Dataset: costa_rica (GitHub, NickStrauch13/SingNET). Classes: broad-billed motmot, great tinamou, green ibis, white-breasted wood wren, yellow-throated toucan.

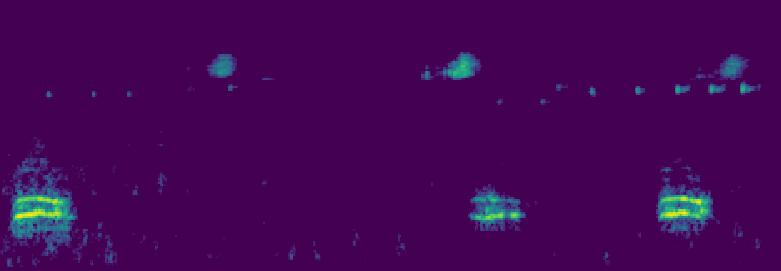
Label: broad-billed motmot

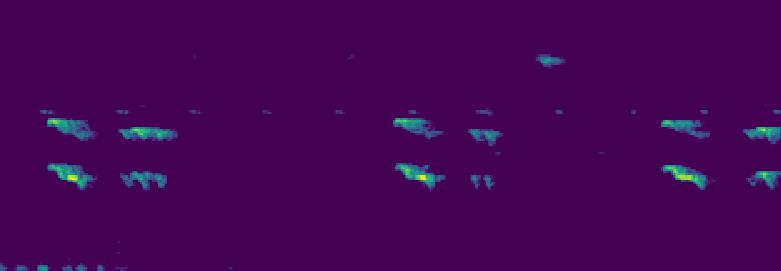
Label: yellow-throated toucan

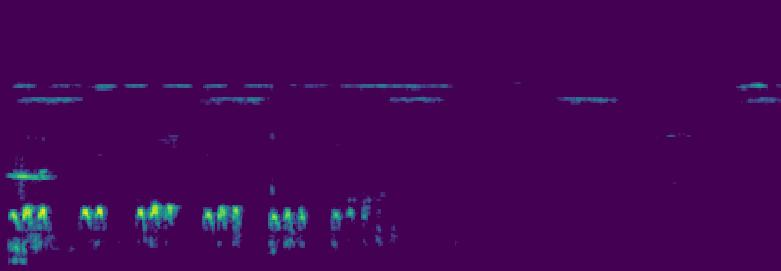
Label: green ibis

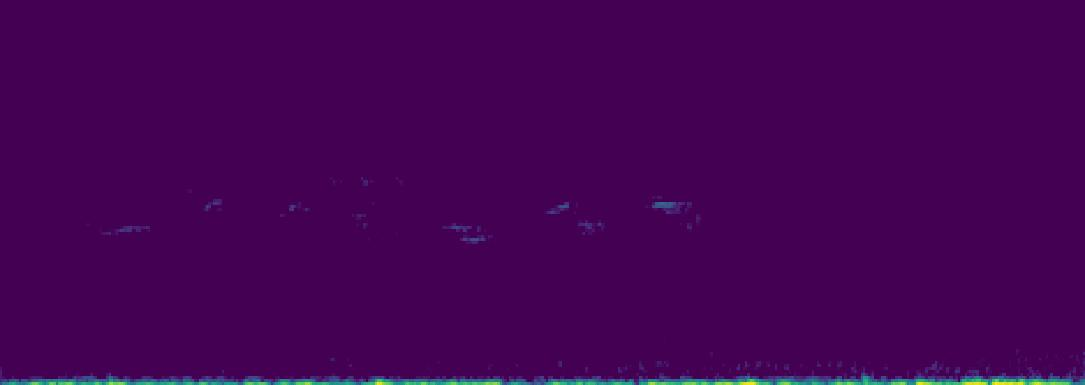
Label: white-breasted wood wren

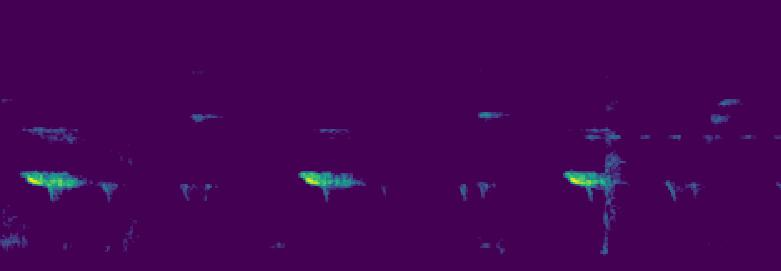
Label: yellow-throated toucan

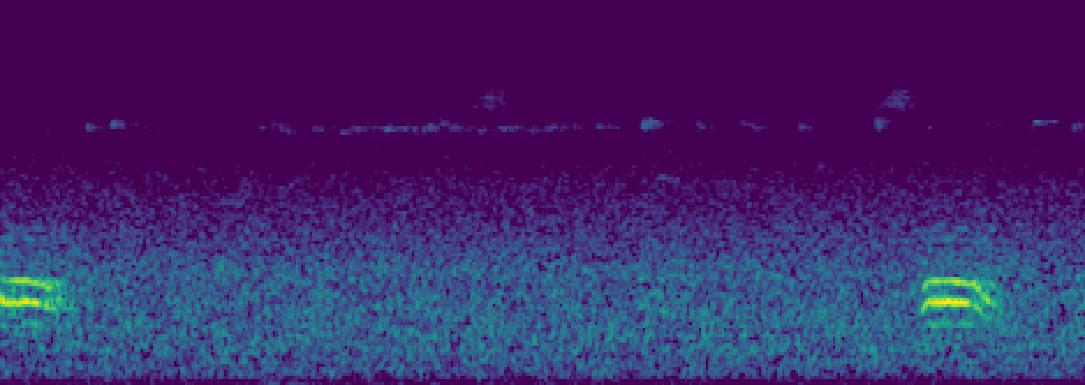
Label: broad-billed motmot
